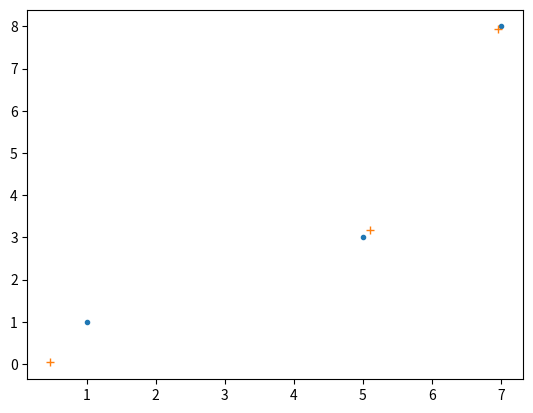

Write Python code to recreate this figure.
import matplotlib.pyplot as plt
import numpy as np
import sys

n = 2

center_col_list = [1, 5, 7]
highest_row_list = [1, 3, 8]

center_col_n = np.array(center_col_list).reshape((len(center_col_list),1))
center_col_n_squared = np.square(center_col_n).reshape((len(center_col_list),1))
highest_row_n = np.array(highest_row_list).reshape((len(center_col_list),1))
X = np.concatenate([center_col_n,center_col_n_squared],axis=1) # the design matrix
print(X)

Xy_high = np.concatenate([X, highest_row_n],axis=1)
u_high, s_high, vh_high = np.linalg.svd(Xy_high, full_matrices=True)
print(vh_high)

V_high = vh_high.T
print(V_high)

a_tls_high = -V_high[0:n,n] / V_high[n,n]
a_tls_high = a_tls_high.reshape((len(a_tls_high),1))
print(a_tls_high)
print(a_tls_high.shape)

Xtyt_high = -Xy_high.dot(V_high[:,n].reshape(-1,1)).dot( V_high[:,n].reshape(-1,1).T )

Xt_high = Xtyt_high[:,0:n]
print(Xt_high)

y_tls_high = (X+Xt_high).dot(a_tls_high)
print("y_tls_high", y_tls_high)

plt.plot(center_col_list,highest_row_n,'.')
plt.plot((X+Xt_high)[:,0], y_tls_high,'+')

plt.show()

sys.exit()

# print(V_high[:,n].reshape(-1,1).shape)
print(-Xy_high.dot(V_high[:,n]))
print(Xy_high)
print(Xtyt)
